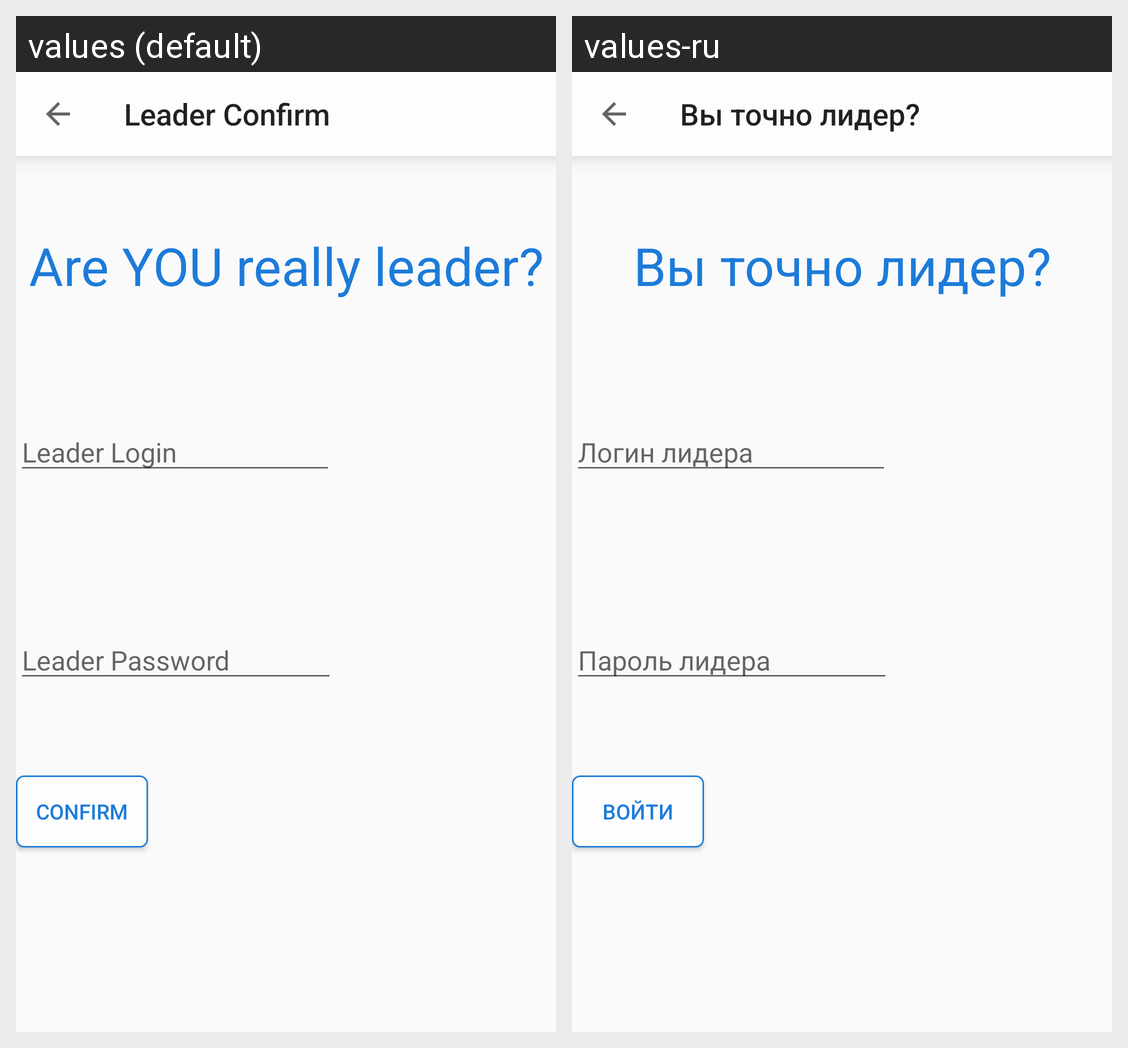

Strings drawn on this Android screen and how each of the app's shown locales translates them:
Android screen res/layout/fragment_leader_confirm.xml rendered under 2 locales, left to right: values (default), values-ru. Device: Nexus 5 (rendered at 1080×1920; each locale shown at half size, 540×960, under a caption strip naming it); theme MyTheme.
Strings drawn on this screen, with the default value and each locale's value (text and hints the layout hard-codes, and strings that could not be matched under every locale, appear in the picture but are not listed):

leader_confirm_toolbar
  values: Leader Confirm
  values-ru: Вы точно лидер?

leader_confirm
  values: Are YOU really leader?
  values-ru: Вы точно лидер?

leader_login
  values: Leader Login
  values-ru: Логин лидера

leader_password
  values: Leader Password
  values-ru: Пароль лидера

leader_confirm_button
  values: Confirm
  values-ru: Войти
